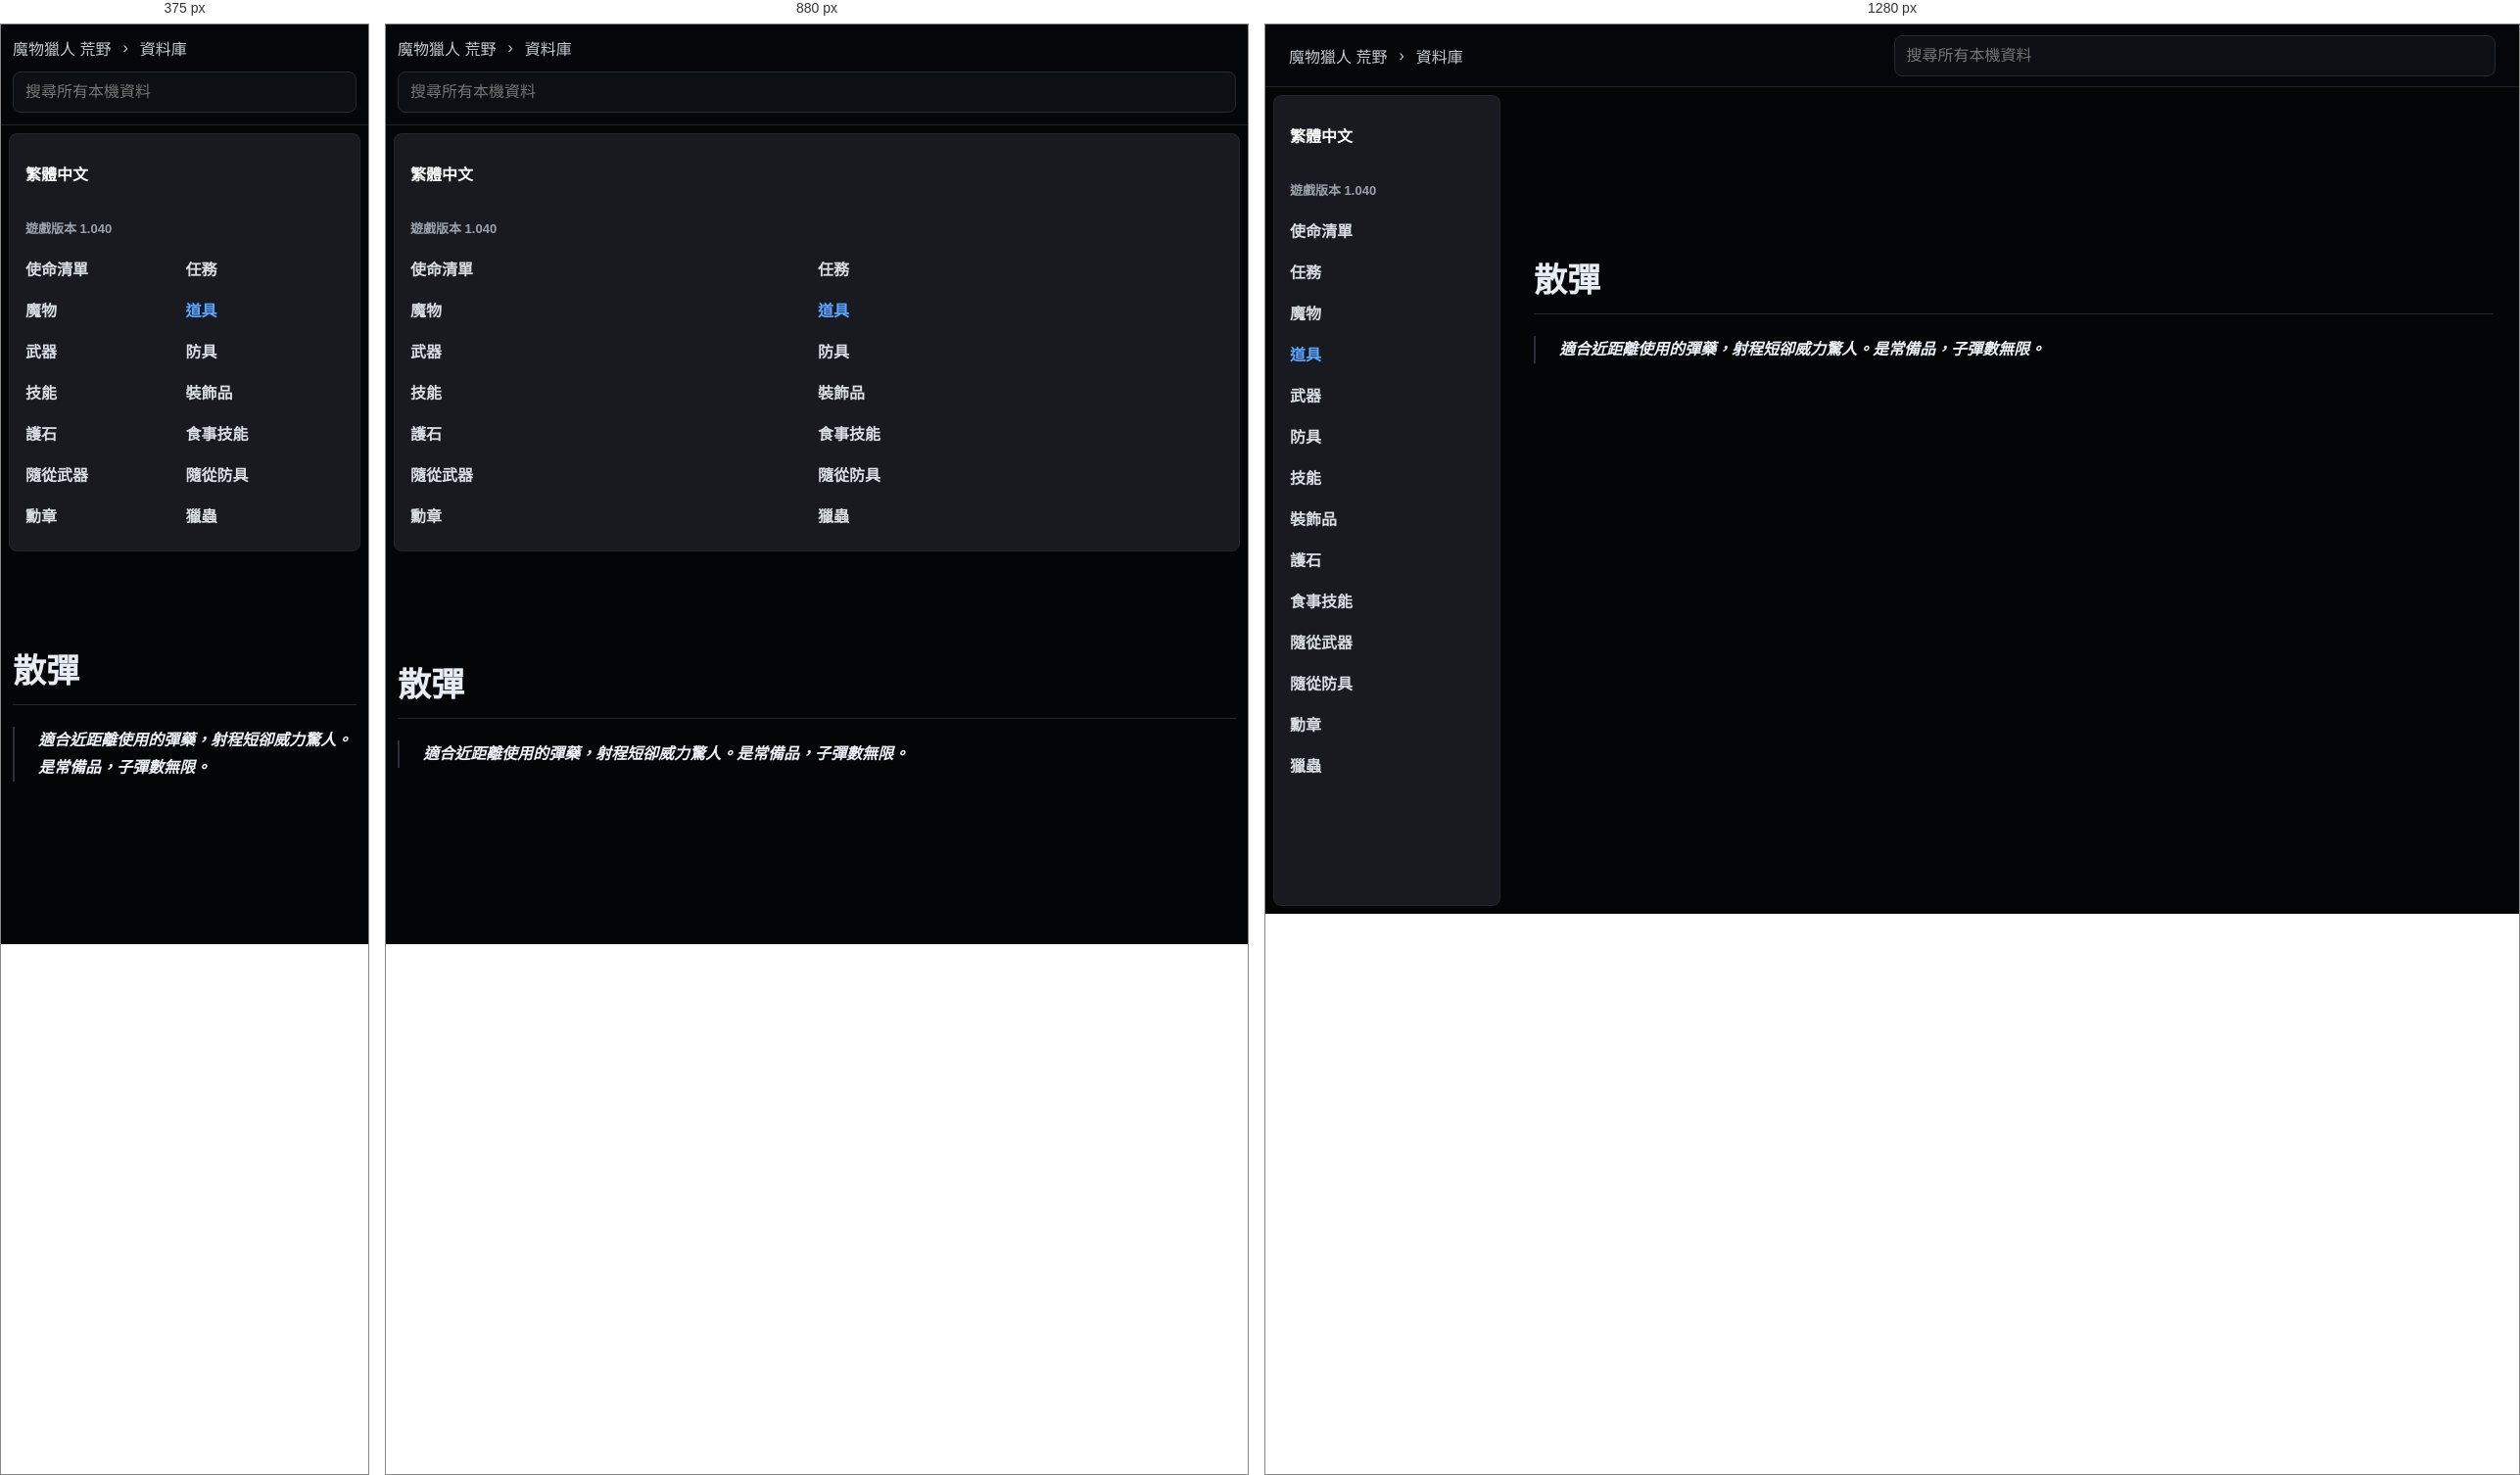
Rendered at 375 px, 880 px and 1280 px, left to right.

<!-- file: san-dan.html -->
<!doctype html>
<html lang="zh-Hant">
  <head>
    <meta charset="utf-8">
    <meta name="viewport" content="width=device-width, initial-scale=1">
    <title>散彈 | 荒野資料庫</title>
    <link rel="stylesheet" href="../../styles.css">
  </head>
  <body class="k-page">
    <header class="k-top">
      <div class="k-crumbs">
        <a href="../../index.html">魔物獵人 荒野</a>
        <span>›</span>
        <a href="../../database.html">資料庫</a>
      </div>
      <div class="k-global-search" data-search-root="../../">
        <input type="search" placeholder="搜尋所有本機資料" autocomplete="off" data-global-search-input>
        <div class="k-search-results" data-global-search-results hidden></div>
      </div>
    </header>
    <div class="k-shell">
      <aside class="k-sidebar">
        <div class="lang-badge">繁體中文</div>
        <div class="version">遊戲版本 1.040</div>
        <nav><a class="" href="../../database-missions.html">使命清單</a><a class="" href="../../database-quests.html">任務</a><a class="" href="../../database-monsters.html">魔物</a><a class="active" href="../../database-items.html">道具</a><a class="" href="../../database-weapons.html">武器</a><a class="" href="../../database-armor.html">防具</a><a class="" href="../../database-skills.html">技能</a><a class="" href="../../database-decorations.html">裝飾品</a><a class="" href="../../database-charms.html">護石</a><a class="" href="../../database-food-skills.html">食事技能</a><a class="" href="../../database-palico-weapons.html">隨從武器</a><a class="" href="../../database-palico-armor.html">隨從防具</a><a class="" href="../../database-awards.html">勳章</a><a class="" href="../../database-kinsects.html">獵蟲</a></nav>
      </aside>
      <main class="k-content">
          <article class="k-detail">
            <h1>散彈</h1>
            <div class="k-quotes"><blockquote>適合近距離使用的彈藥，射程短卻威力驚人。是常備品，子彈數無限。</blockquote></div>
          </article>
        </main>
    </div>
    <script src="../../app.js" defer></script>
  </body>
</html>


/* @media block from styles.css */
@media (max-width: 860px) {
  .topbar,
  .section-heading,
  .filters {
    align-items: stretch;
    flex-direction: column;
  }

  .topbar {
    justify-content: flex-start;
    min-height: 0;
    gap: 12px;
    padding: 12px 0;
  }

  .nav-links {
    overflow-x: auto;
    padding-bottom: 8px;
  }

  .hero {
    min-height: auto;
    grid-template-columns: 1fr;
    padding-top: 36px;
  }

  .field-map {
    min-height: 300px;
  }

  .quick-links,
  .guide-columns,
  .record-form,
  .sync-grid,
  .bow-guide-shell {
    grid-template-columns: 1fr;
  }

  .native-guide-head {
    align-items: stretch;
    flex-direction: column;
  }

  .wide {
    grid-column: auto;
  }

  .compact-search {
    max-width: none;
  }
}

/* @media block from styles.css */
@media (max-width: 860px) {
  .topbar .k-global-search {
    flex: 0 1 auto;
    max-width: none;
  }
}

/* @media block from styles.css */
@media (max-width: 900px) {
  .home-hero,
  .hero {
    grid-template-columns: 1fr;
  }

  .monster-showcase {
    width: 100%;
  }

  .showcase-grid {
    grid-template-columns: repeat(2, minmax(0, 1fr));
  }

  .k-top {
    align-items: stretch;
    flex-direction: column;
    padding: 12px;
  }

  .k-crumbs {
    min-width: 0;
  }

  .k-global-search {
    width: 100%;
  }

  .k-search-results {
    left: 0;
    right: auto;
    width: 100%;
  }

  .k-shell {
    grid-template-columns: 1fr;
  }

  .k-sidebar {
    position: static;
    height: auto;
  }

  .k-sidebar nav {
    grid-template-columns: repeat(2, minmax(0, 1fr));
  }

  .k-content {
    width: min(100% - 24px, 980px);
    margin-top: 32px;
  }

  .k-monsters-page .k-content {
    width: min(100% - 24px, 980px);
    margin-top: 32px;
  }

  .k-index-grid,
  .k-link-grid {
    grid-template-columns: 1fr;
  }

  .k-monsters-page .k-table tbody {
    grid-template-columns: 1fr;
  }

  .k-monster-hero {
    grid-template-columns: 1fr;
  }

  .k-monster-portrait {
    width: 124px;
    height: 124px;
  }
}